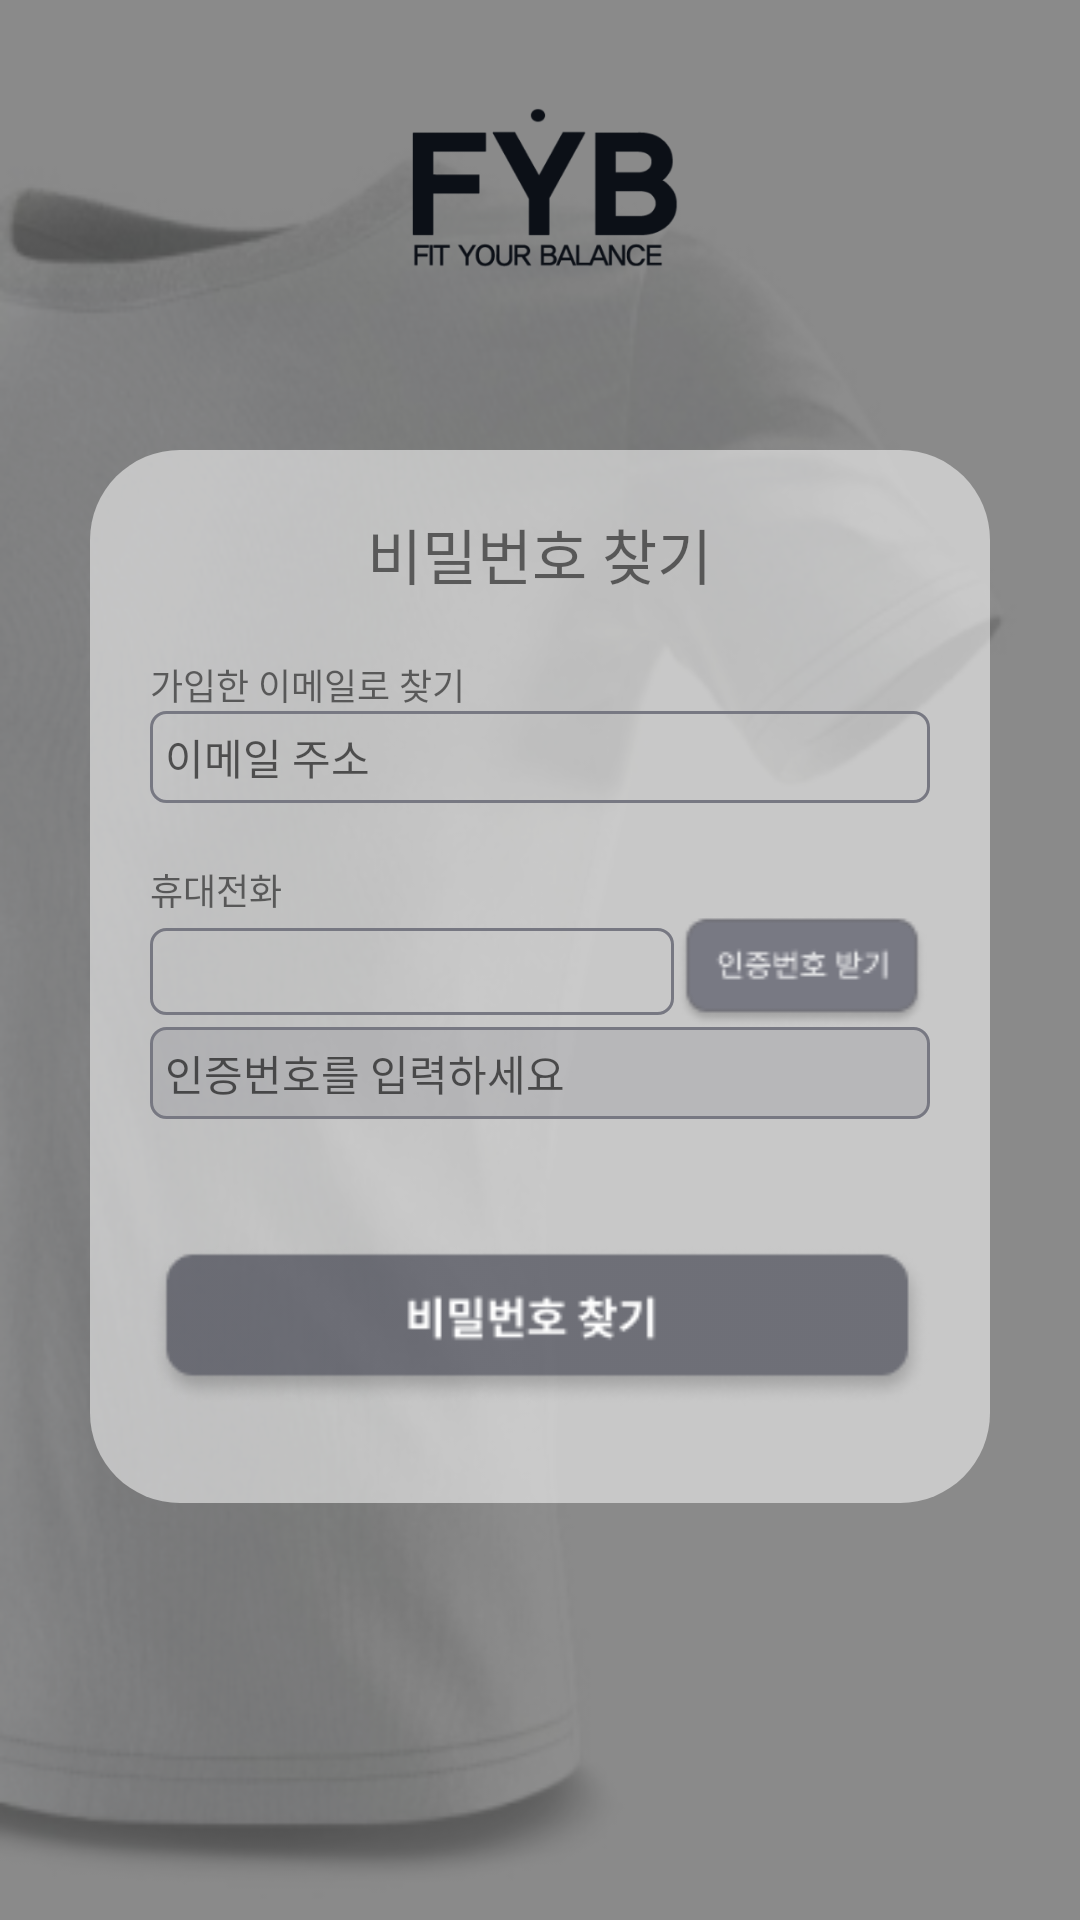

Reconstruct the res/layout file that produces this screen, plus the resources it refers to.
<!-- AndroidManifest.xml: application theme Theme.FybProject -->
<!-- res/layout/activity_find_pw.xml -->
<?xml version="1.0" encoding="utf-8"?>
<androidx.constraintlayout.widget.ConstraintLayout xmlns:android="http://schemas.android.com/apk/res/android"
    xmlns:app="http://schemas.android.com/apk/res-auto"
    xmlns:tools="http://schemas.android.com/tools"
    android:layout_width="match_parent"
    android:layout_height="match_parent"
    android:background="@drawable/background_image"
    tools:context=".FindPwActivity">

    <LinearLayout
        android:background="@drawable/sign_bg"
        android:layout_width="match_parent"
        android:layout_height="match_parent"
        android:orientation="vertical"
        android:gravity="center_horizontal">

        <ImageView
            android:id="@+id/imageView"
            android:layout_width="match_parent"
            android:layout_height="120dp"
            android:layout_marginHorizontal="120dp"
            app:srcCompat="@drawable/logo_image" />

        <LinearLayout
            android:background="@drawable/sign_form_bg"
            android:layout_width="match_parent"
            android:layout_height="wrap_content"
            android:layout_marginTop="30dp"
            android:layout_marginHorizontal="30dp"
            android:padding="20dp"
            android:orientation="vertical"
            android:gravity="center_horizontal">


            <TextView
                android:id="@+id/textView9"
                android:layout_width="wrap_content"
                android:layout_height="wrap_content"
                android:text="비밀번호 찾기"
                android:textSize="20sp"/>

            <TextView
                android:id="@+id/textView5"
                android:layout_width="match_parent"
                android:layout_height="wrap_content"
                android:layout_marginTop="20dp"
                android:text="가입한 이메일로 찾기"
                android:textSize="12sp"/>

            <EditText
                android:id="@+id/inputEmailForPw"
                android:background="@drawable/text_view_form"
                android:layout_width="match_parent"
                android:layout_height="wrap_content"
                android:textSize="14sp"
                android:padding="5dp"
                android:hint="이메일 주소"
                android:ems="10"
                android:inputType="textEmailAddress" />

            <TextView
                android:id="@+id/textView6"
                android:layout_width="match_parent"
                android:layout_height="wrap_content"
                android:layout_marginTop="20dp"
                android:text="휴대전화"
                android:textSize="12sp"/>

            <LinearLayout
                android:layout_width="match_parent"
                android:layout_height="match_parent"
                android:gravity="center_vertical"
                android:orientation="horizontal">

                <EditText
                    android:id="@+id/inputPhone"
                    android:background="@drawable/text_view_form"
                    android:layout_width="wrap_content"
                    android:layout_height="wrap_content"
                    android:layout_weight="5"
                    android:ems="10"
                    android:inputType="phone"
                    android:padding="5dp"
                    android:textSize="14sp" />

                <ImageView
                    android:id="@+id/receiveCodeBtn"
                    android:layout_width="wrap_content"
                    android:layout_height="wrap_content"
                    android:layout_weight="1"
                    app:srcCompat="@drawable/verification_code_btn" />


            </LinearLayout>


            <EditText
                android:id="@+id/inputCode"
                android:background="@drawable/verification_code_form"
                android:layout_width="match_parent"
                android:layout_height="wrap_content"
                android:hint="인증번호를 입력하세요"
                android:textSize="14sp"
                android:padding="5dp"
                android:ems="10"
                android:inputType="numberSigned" />

            <ImageView
                android:id="@+id/findPwBtn"
                android:layout_width="match_parent"
                android:layout_height="wrap_content"
                android:layout_marginTop="40dp"
                android:layout_marginBottom="10dp"
                android:clickable="true"
                app:srcCompat="@drawable/pw_find_btn" />

        </LinearLayout>
    </LinearLayout>

</androidx.constraintlayout.widget.ConstraintLayout>
<!-- resources referenced by this layout -->
<resources>
  <!-- drawable background_image: png bitmap (drawable, 79835 bytes) -->
  <!-- drawable logo_image: png bitmap (drawable, 15489 bytes) -->
  <!-- drawable pw_find_btn: png bitmap (drawable, 6170 bytes) -->
  <!-- drawable sign_bg (drawable) -->
  <?xml version="1.0" encoding="utf-8"?>
  <shape xmlns:android="http://schemas.android.com/apk/res/android">
  
      <solid android:color="#882C2C2C"/>
  
  </shape>
  <!-- drawable sign_form_bg (drawable) -->
  <?xml version="1.0" encoding="utf-8"?>
  <shape xmlns:android="http://schemas.android.com/apk/res/android">
  
      <solid android:color="#88FFFFFF"/>
  
      <corners android:radius="30dp" />
  
  </shape>
  <!-- drawable text_view_form (drawable) -->
  <?xml version="1.0" encoding="utf-8"?>
  <shape xmlns:android="http://schemas.android.com/apk/res/android">
  
      <stroke android:width="1dp"
          android:color="#777882"/>
  
      <corners android:radius="5dp" />
  
  </shape>
  <!-- drawable verification_code_btn: png bitmap (drawable, 2132 bytes) -->
  <!-- drawable verification_code_form (drawable) -->
  <?xml version="1.0" encoding="utf-8"?>
  <shape xmlns:android="http://schemas.android.com/apk/res/android">
  
      <stroke android:width="1dp"
          android:color="#777882"/>
  
      <corners android:radius="5dp" />
  
      <solid android:color="#3374757E" />
  
  </shape>
  <style name="Theme.FybProject" parent="Theme.MaterialComponents.DayNight.DarkActionBar">
          
          <item name="colorPrimary">@color/purple_500</item>
          <item name="colorPrimaryVariant">@color/purple_700</item>
          <item name="colorOnPrimary">@color/white</item>
          
          <item name="colorSecondary">@color/teal_200</item>
          <item name="colorSecondaryVariant">@color/teal_700</item>
          <item name="colorOnSecondary">@color/black</item>
          
          <item name="android:statusBarColor" tools:targetApi="l">?attr/colorPrimaryVariant</item>
          
      </style>
  <color name="purple_500">#FF6200EE</color>
  <color name="purple_700">#FF3700B3</color>
  <color name="white">#FFFFFFFF</color>
  <color name="teal_200">#FF03DAC5</color>
  <color name="teal_700">#FF018786</color>
  <color name="black">#FF000000</color>
</resources>
